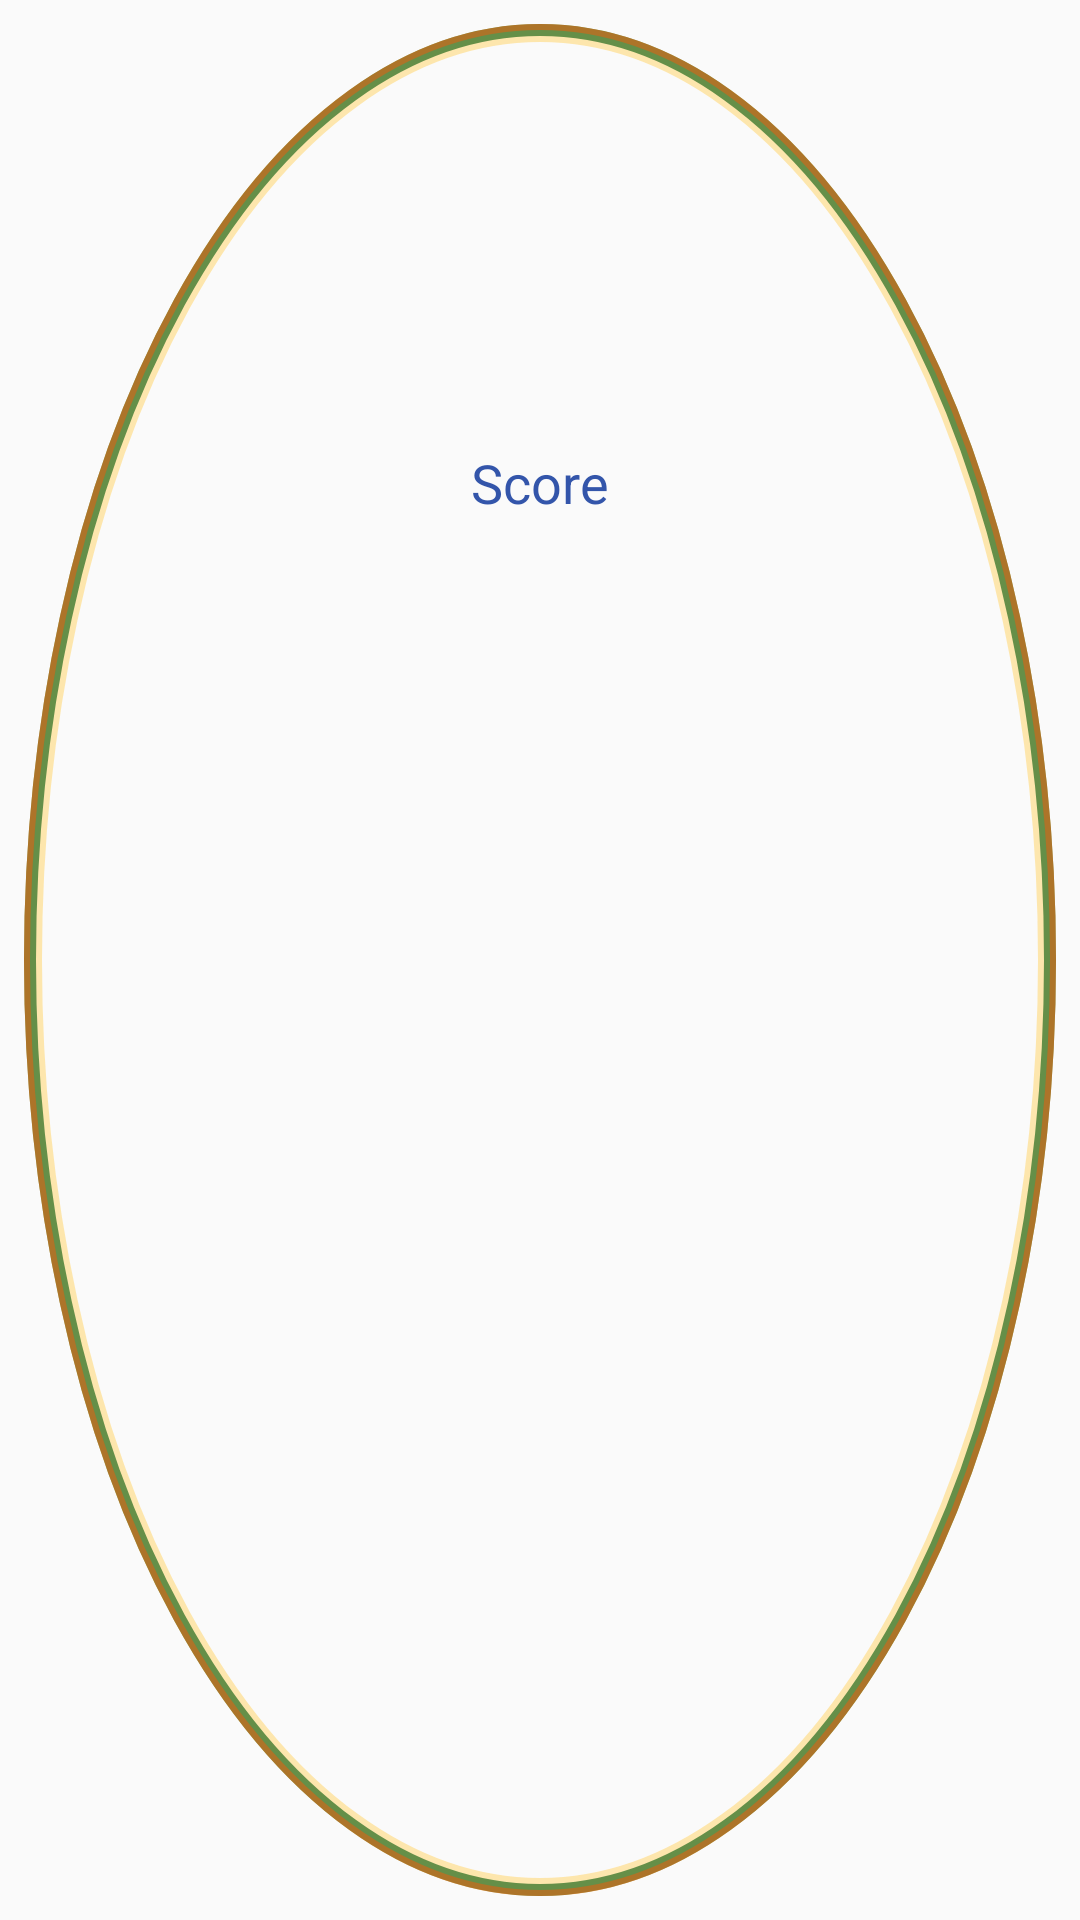

Android layout source for this screen:
<!-- AndroidManifest.xml: application theme AppTheme -->
<!-- res/layout/round_counter_button_layout.xml -->
<?xml version="1.0" encoding="utf-8"?>
<android.support.constraint.ConstraintLayout
    xmlns:android="http://schemas.android.com/apk/res/android"
    xmlns:app="http://schemas.android.com/apk/res-auto"
    xmlns:tools="http://schemas.android.com/tools"
    android:layout_width="match_parent"
    android:layout_height="match_parent">

    <ImageButton
        android:id="@+id/counterButton"
        android:layout_width="match_parent"
        android:layout_height="match_parent"
        android:layout_margin="8dp"
        android:src="@drawable/counter_button_drawable"
        android:background="@android:color/transparent"
        app:layout_constraintBottom_toBottomOf="parent"
        app:layout_constraintEnd_toEndOf="parent"
        app:layout_constraintStart_toStartOf="parent"
        android:onClick="increaseCounter"/>

    <TextView
        android:id="@+id/textView"
        android:layout_width="wrap_content"
        android:layout_height="wrap_content"
        android:layout_marginStart="8dp"
        android:layout_marginTop="24dp"
        android:layout_marginEnd="8dp"
        android:layout_marginBottom="8dp"
        android:text="Score"
        android:textColor="#3355aa"
        android:textSize="18sp"
        app:layout_constraintBottom_toTopOf="@+id/counterTextView"
        app:layout_constraintEnd_toEndOf="parent"
        app:layout_constraintStart_toStartOf="parent"
        app:layout_constraintTop_toTopOf="parent" />

    <TextView
        android:id="@+id/counterTextView"
        android:layout_width="wrap_content"
        android:layout_height="wrap_content"
        android:layout_marginStart="8dp"
        android:layout_marginTop="8dp"
        android:layout_marginEnd="8dp"
        android:layout_marginBottom="8dp"
        app:layout_constraintBottom_toBottomOf="parent"
        app:layout_constraintEnd_toEndOf="parent"
        app:layout_constraintStart_toStartOf="parent"
        app:layout_constraintTop_toTopOf="parent"
        android:textSize="22sp"
        android:textColor="#3355aa"
        tools:text="0 times" />
</android.support.constraint.ConstraintLayout>
<!-- resources referenced by this layout -->
<resources>
  <!-- drawable counter_button_drawable (drawable) -->
  <?xml version="1.0" encoding="utf-8"?>
  <layer-list
      xmlns:android="http://schemas.android.com/apk/res/android">
      <item>
          <shape
  
              android:shape="oval">
  
              <stroke android:dashGap="5dp" android:color="#aaffdd88" android:width="6dp"/>
          </shape>
      </item>
      <item>
          <shape
  
              android:shape="oval">
  
              <stroke android:dashGap="5dp" android:color="#99005506" android:width="4dp"/>
          </shape>
      </item>
      <item>
          <shape
  
              android:shape="oval">
  
              <stroke android:dashGap="5dp" android:color="#77ff5506" android:width="2dp"/>
          </shape>
      </item>
  
  </layer-list>
  <style name="AppTheme" parent="Theme.AppCompat.Light.DarkActionBar">
          
          <item name="colorPrimary">@color/colorPrimary</item>
          <item name="colorPrimaryDark">@color/colorPrimaryDark</item>
          <item name="colorAccent">@color/colorAccent</item>
      </style>
  <!-- not gathered from this repository: default colours our renderer supplied (Android Studio template values) -->
  <color name="colorPrimary">#FF6200EE</color>
  <color name="colorPrimaryDark">#FF3700B3</color>
  <color name="colorAccent">#FF03DAC5</color>
</resources>
